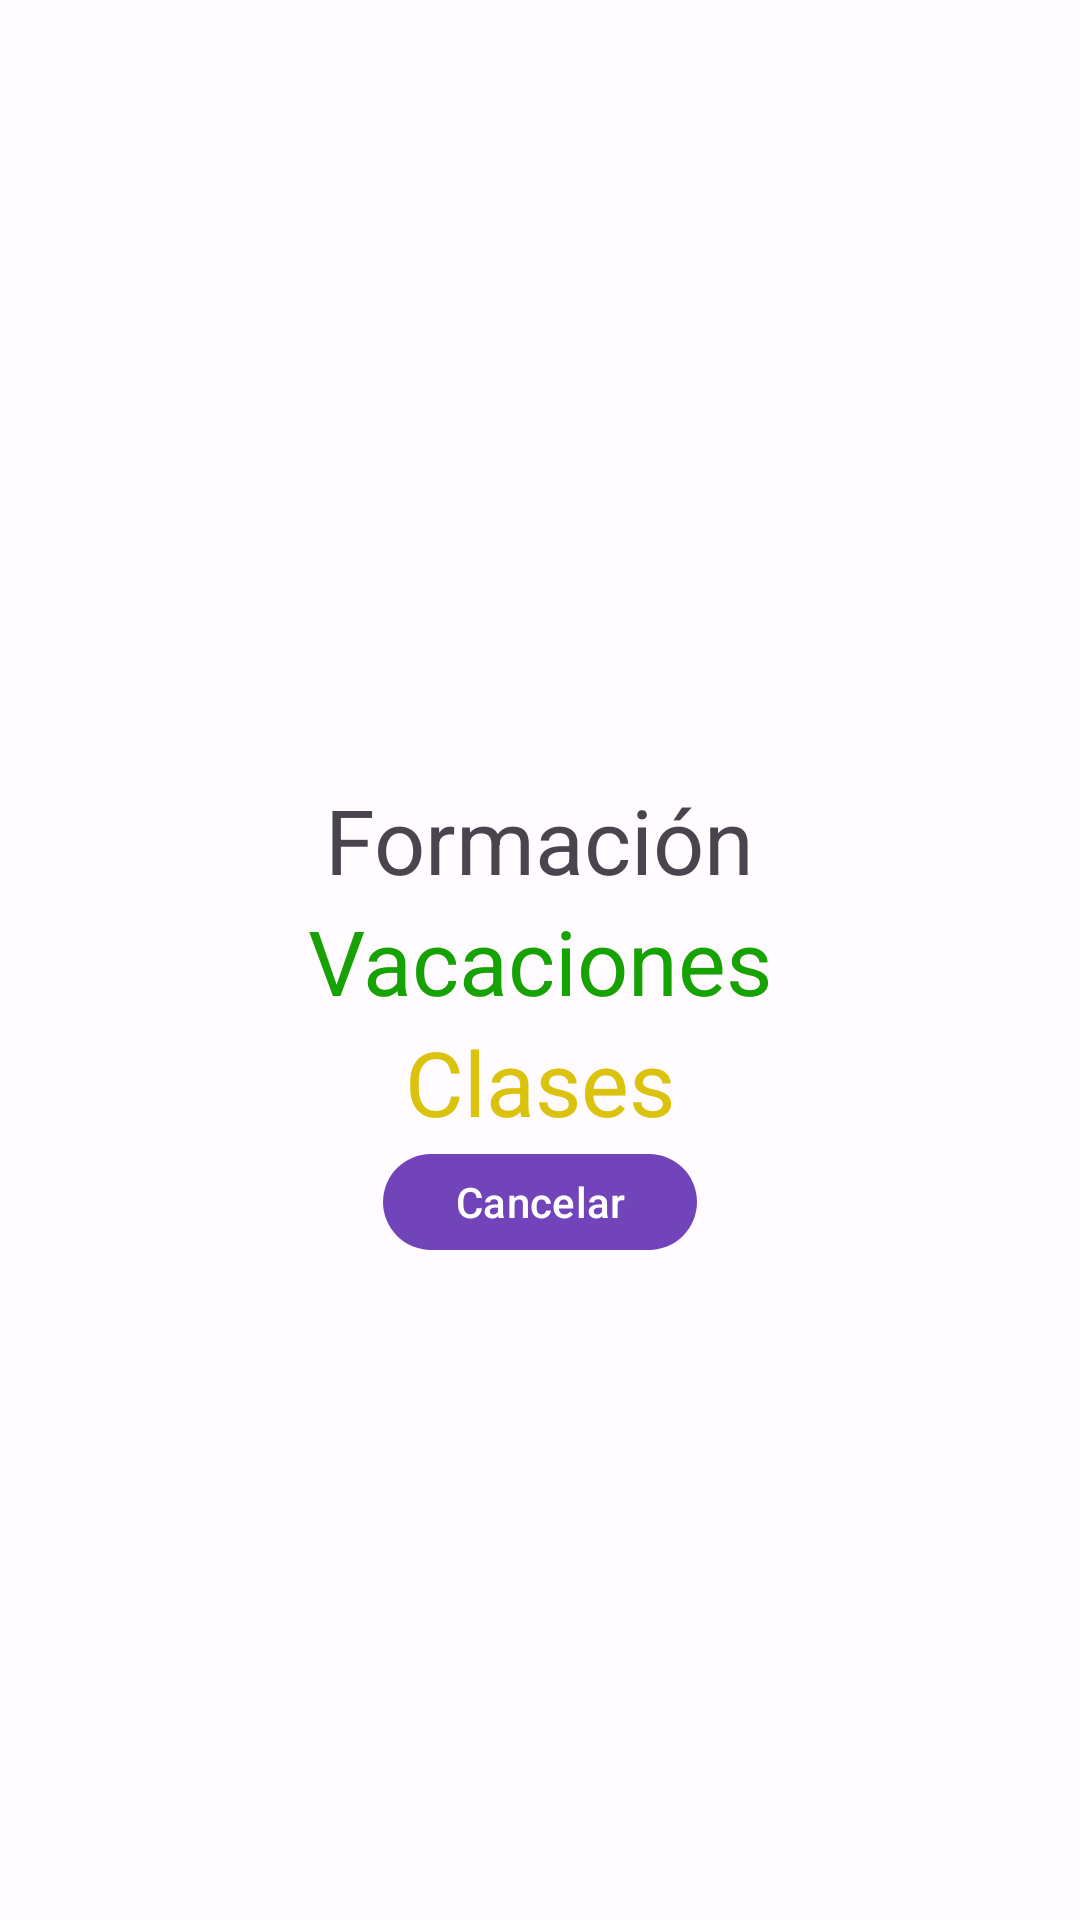

Reconstruct the res/layout file that produces this screen, plus the resources it refers to.
<!-- AndroidManifest.xml: application theme Theme.Practica02 -->
<!-- res/layout/attendance_type_dialog.xml -->
<?xml version="1.0" encoding="utf-8"?>
<LinearLayout xmlns:android="http://schemas.android.com/apk/res/android"
    xmlns:app="http://schemas.android.com/apk/res-auto"
    android:layout_width="match_parent"
    android:layout_height="match_parent"
    android:orientation="vertical"
    android:gravity="center">

    <TextView
        android:id="@+id/attendanceDialogLabelActualDay"
        android:layout_width="wrap_content"
        android:layout_height="wrap_content"
        android:textSize="30sp" />

    <TextView
        android:id="@+id/attendanceDialogLabelFormation"
        android:layout_width="wrap_content"
        android:layout_height="wrap_content"
        android:text="Formación"
        android:textSize="30sp" />

    <TextView
        android:id="@+id/attendanceDialogLabelHolidays"
        android:layout_width="wrap_content"
        android:layout_height="wrap_content"
        android:text="Vacaciones"
        android:textColor="@color/attendance_dialog_holidays"
        android:textSize="30sp" />

    <TextView
        android:id="@+id/attendanceDialogLabelStudyCenter"
        android:layout_width="wrap_content"
        android:layout_height="wrap_content"
        android:text="Clases"
        android:textColor="@color/attendance_dialog_center_study"
        android:textSize="30sp" />

    <androidx.constraintlayout.widget.Guideline
        android:id="@+id/guidelineStart"
        android:layout_width="wrap_content"
        android:layout_height="wrap_content" />

    <androidx.constraintlayout.widget.Guideline
        android:id="@+id/guidelineTop"
        android:layout_width="wrap_content"
        android:layout_height="wrap_content" />

    <com.google.android.material.button.MaterialButton
        android:id="@+id/attendanceDialogButtonCancel"
        android:layout_width="wrap_content"
        android:layout_height="40dp"
        android:text="Cancelar" />

</LinearLayout>
<!-- resources referenced by this layout -->
<resources>
  <color name="attendance_dialog_center_study">#DBC20C</color>
  <color name="attendance_dialog_holidays">#16A202</color>
  <style name="Theme.Practica02" parent="Theme.Material3.Light.NoActionBar">
          <item name="colorPrimary">@color/md_theme_light_primary</item>
          <item name="colorOnPrimary">@color/md_theme_light_onPrimary</item>
          <item name="colorPrimaryContainer">@color/md_theme_light_primaryContainer</item>
          <item name="colorOnPrimaryContainer">@color/md_theme_light_onPrimaryContainer</item>
          <item name="colorSecondary">@color/md_theme_light_secondary</item>
          <item name="colorOnSecondary">@color/md_theme_light_onSecondary</item>
          <item name="colorSecondaryContainer">@color/md_theme_light_secondaryContainer</item>
          <item name="colorOnSecondaryContainer">@color/md_theme_light_onSecondaryContainer</item>
          <item name="colorTertiary">@color/md_theme_light_tertiary</item>
          <item name="colorOnTertiary">@color/md_theme_light_onTertiary</item>
          <item name="colorTertiaryContainer">@color/md_theme_light_tertiaryContainer</item>
          <item name="colorOnTertiaryContainer">@color/md_theme_light_onTertiaryContainer</item>
          <item name="colorError">@color/md_theme_light_error</item>
          <item name="colorErrorContainer">@color/md_theme_light_errorContainer</item>
          <item name="colorOnError">@color/md_theme_light_onError</item>
          <item name="colorOnErrorContainer">@color/md_theme_light_onErrorContainer</item>
          <item name="android:colorBackground">@color/md_theme_light_background</item>
          <item name="colorOnBackground">@color/md_theme_light_onBackground</item>
          <item name="colorSurface">@color/md_theme_light_surface</item>
          <item name="colorOnSurface">@color/md_theme_light_onSurface</item>
          <item name="colorSurfaceVariant">@color/md_theme_light_surfaceVariant</item>
          <item name="colorOnSurfaceVariant">@color/md_theme_light_onSurfaceVariant</item>
          <item name="colorOutline">@color/md_theme_light_outline</item>
          <item name="colorOnSurfaceInverse">@color/md_theme_light_inverseOnSurface</item>
          <item name="colorSurfaceInverse">@color/md_theme_light_inverseSurface</item>
          <item name="colorPrimaryInverse">@color/md_theme_light_inversePrimary</item>
      </style>
  <color name="md_theme_light_primary">#7144B9</color>
  <color name="md_theme_light_onPrimary">#FFFFFF</color>
  <color name="md_theme_light_primaryContainer">#ECDCFF</color>
  <color name="md_theme_light_onPrimaryContainer">#270057</color>
  <color name="md_theme_light_secondary">#6750A4</color>
  <color name="md_theme_light_onSecondary">#FFFFFF</color>
  <color name="md_theme_light_secondaryContainer">#E9DDFF</color>
  <color name="md_theme_light_onSecondaryContainer">#22005D</color>
  <color name="md_theme_light_tertiary">#984062</color>
  <color name="md_theme_light_onTertiary">#FFFFFF</color>
  <color name="md_theme_light_tertiaryContainer">#FFD9E3</color>
  <color name="md_theme_light_onTertiaryContainer">#3E001E</color>
  <color name="md_theme_light_error">#BA1A1A</color>
  <color name="md_theme_light_errorContainer">#FFDAD6</color>
  <color name="md_theme_light_onError">#FFFFFF</color>
  <color name="md_theme_light_onErrorContainer">#410002</color>
  <color name="md_theme_light_background">#FFFBFF</color>
  <color name="md_theme_light_onBackground">#1D1B1E</color>
  <color name="md_theme_light_surface">#FFFBFF</color>
  <color name="md_theme_light_onSurface">#1D1B1E</color>
  <color name="md_theme_light_surfaceVariant">#E8E0EB</color>
  <color name="md_theme_light_onSurfaceVariant">#49454E</color>
  <color name="md_theme_light_outline">#7A757F</color>
  <color name="md_theme_light_inverseOnSurface">#F5EFF4</color>
  <color name="md_theme_light_inverseSurface">#323033</color>
  <color name="md_theme_light_inversePrimary">#D5BAFF</color>
</resources>
